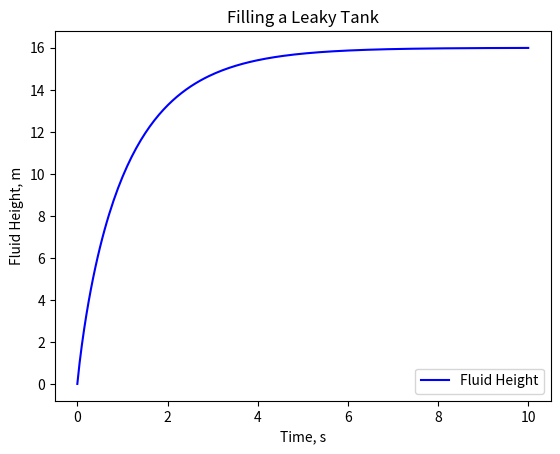

Write the Python code that produced this figure.
# region imports
from scipy.integrate import odeint
import matplotlib.pyplot as plt
import numpy as np
# endregion

# region functions
def ode_system(x, t):
    #define any numerical parameters (constants)
    qvi=24  # input flow rate
    cdA2g=6 # cd * Area* sqrt(2g)
    A=1     # Tank cross-sectional area
    
    h=x[0]
    hdot=(1/A)*(qvi-cdA2g*np.sqrt(h))
    return [hdot]

def main():
    t = np.linspace(0, 10, 200)    #time goes from 0 to 10 seconds
    h0 = np.zeros(1)               # and array to hold the initial conditions
    h0[0]=0

    h = odeint(ode_system, h0, t)

    plt.plot(t, h, 'b-', label = 'Fluid Height')
    plt.legend(loc = 'lower right')
    plt.xlabel('Time, s')
    plt.ylabel('Fluid Height, m')
    plt.title('Filling a Leaky Tank')
    plt.show()
# endregion

# region funciton calls
if __name__ == "__main__":
    main()
# endregion